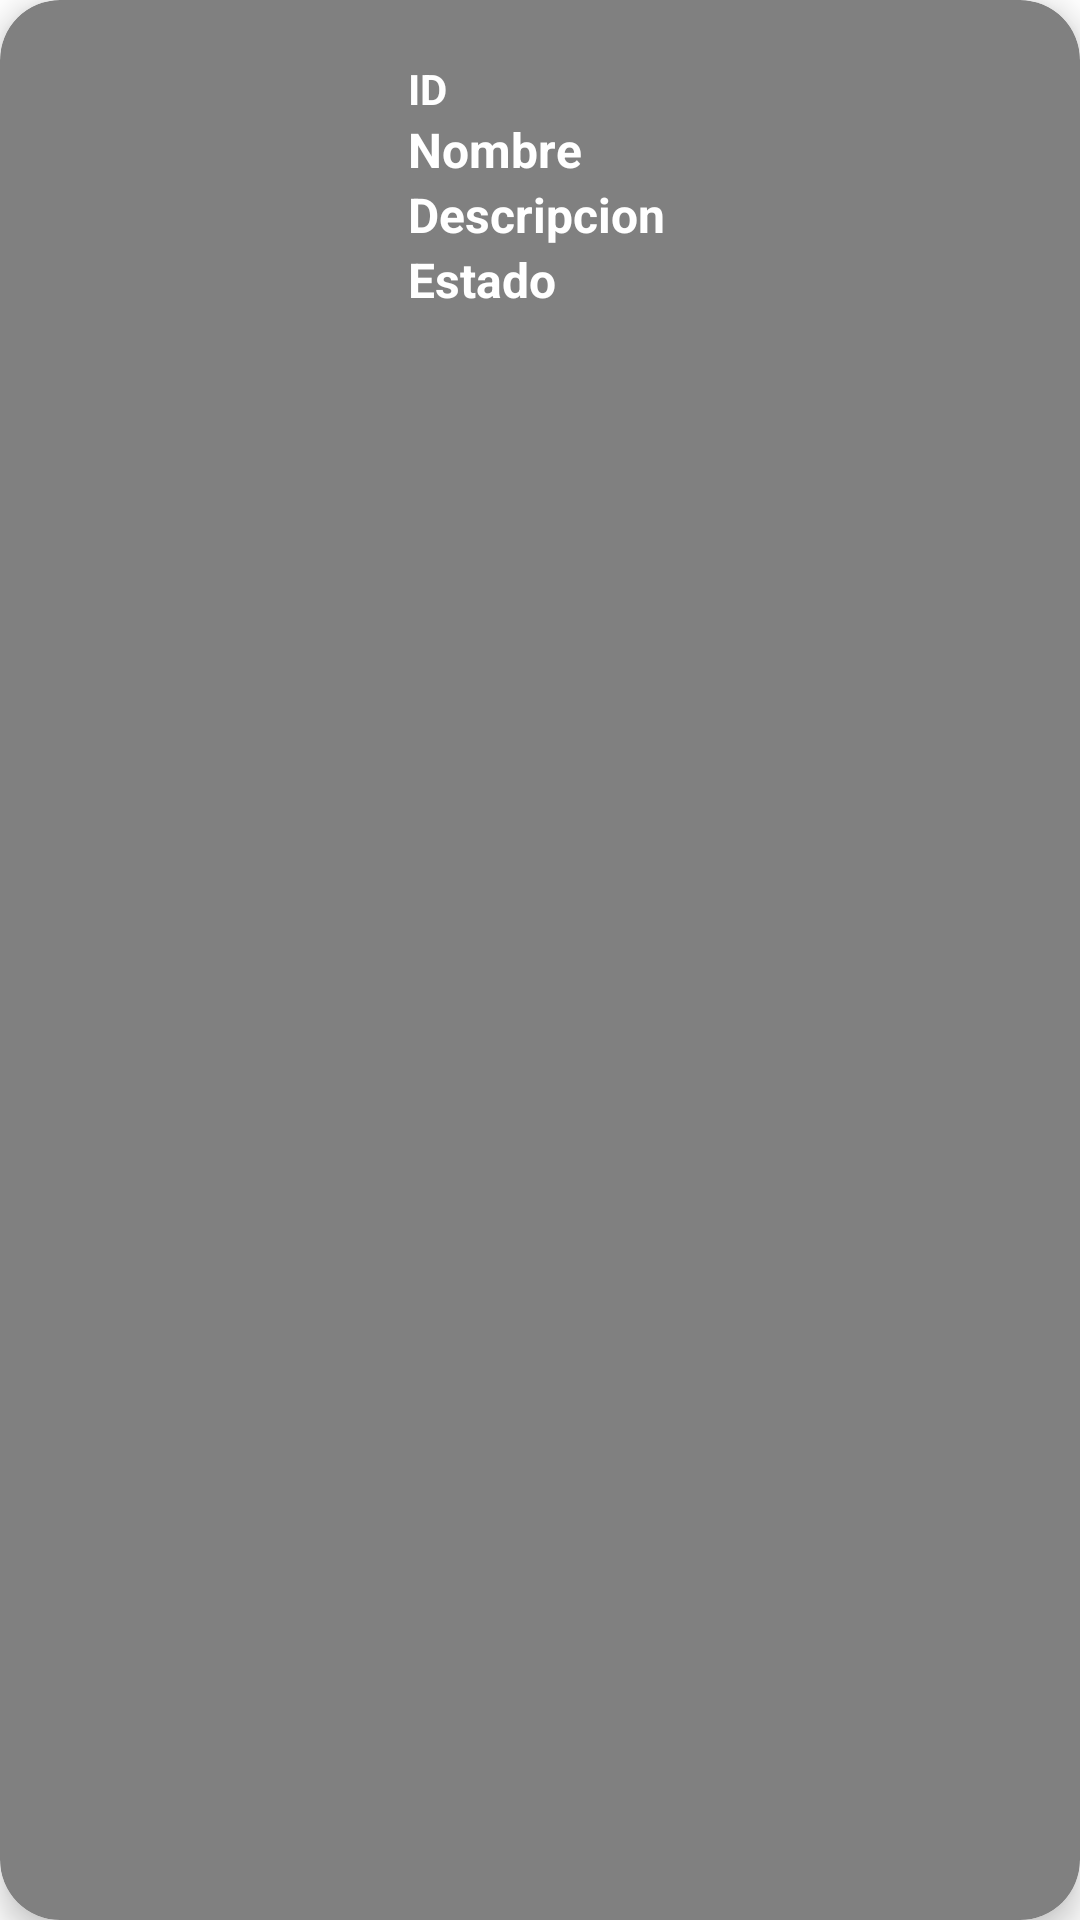

Layout XML and referenced resources for this Android screen:
<!-- AndroidManifest.xml: application theme Theme.SQLiteDemo -->
<!-- res/layout/card_layout_tarea.xml -->
<?xml version="1.0" encoding="utf-8"?>
<androidx.cardview.widget.CardView
    xmlns:android="http://schemas.android.com/apk/res/android"
    xmlns:tools="http://schemas.android.com/tools"
    android:layout_width="match_parent"
    android:layout_height="wrap_content"
    xmlns:card_view="http://schemas.android.com/apk/res-auto"
    android:id="@+id/card_view"
    android:layout_margin="12dp"
    card_view:cardBackgroundColor="#808080"
    card_view:cardCornerRadius="20dp"
    card_view:cardElevation="6dp"
    card_view:contentPadding="4dp">

    <RelativeLayout
        android:layout_width="match_parent"
        android:layout_height="wrap_content"

        android:padding="16dp">

        <ImageView
            android:id="@+id/item_image"
            android:layout_width="100dp"
            android:layout_height="100dp"
            android:layout_alignParentStart="true"
            android:layout_alignParentLeft="true"
            android:layout_alignParentTop="true"
            android:layout_marginEnd="16dp"
            android:layout_marginRight="16dp"
            android:src="@drawable/ic_baseline_work_24" />

        <TextView
            android:id="@+id/tvId"
            android:layout_width="wrap_content"
            android:layout_height="wrap_content"
            android:layout_alignParentTop="true"
            android:layout_toEndOf="@+id/item_image"
            android:layout_toRightOf="@+id/item_image"
            android:text="ID"
            android:textColor="@color/white"
            android:textStyle="bold" />

        <TextView
            android:id="@+id/tvName"
            android:layout_width="wrap_content"
            android:layout_height="wrap_content"
            android:layout_below="@+id/tvId"
            android:layout_toEndOf="@+id/item_image"
            android:layout_toRightOf="@+id/item_image"
            android:text="Nombre"
            android:textColor="@color/white"
            android:textSize="16sp"
            android:textStyle="bold" />


        <TextView
            android:id="@+id/tvEmail"
            android:layout_width="wrap_content"
            android:layout_height="wrap_content"
            android:layout_below="@+id/tvName"
            android:layout_toEndOf="@+id/item_image"
            android:layout_toRightOf="@+id/item_image"
            android:text="Descripcion"
            android:textColor="@color/white"
            android:textSize="16sp"
            android:textStyle="bold" />

        <TextView
            android:id="@+id/tvEstado"
            android:layout_width="wrap_content"
            android:layout_height="wrap_content"
            android:layout_below="@+id/tvEmail"
            android:layout_toEndOf="@+id/item_image"
            android:layout_toRightOf="@+id/item_image"
            android:text="Estado"
            android:textColor="@color/white"
            android:textSize="16sp"
            android:textStyle="bold" />




    </RelativeLayout>
    <ImageView
        android:id="@+id/imgDlt"
        android:layout_width="25dp"
        android:layout_height="25dp"
        android:layout_marginLeft="350dp"
        android:layout_marginTop="82dp"

        android:src="@drawable/ic_baseline_delete_24" />

</androidx.cardview.widget.CardView>
<!-- resources referenced by this layout -->
<resources>
  <color name="white">#FFFFFFFF</color>
  <style name="Theme.SQLiteDemo" parent="Theme.MaterialComponents.DayNight.NoActionBar">
          
          <item name="colorPrimary">@color/purple_500</item>
          <item name="colorPrimaryVariant">@color/purple_700</item>
          <item name="colorOnPrimary">@color/white</item>
          
          <item name="colorSecondary">@color/teal_200</item>
          <item name="colorSecondaryVariant">@color/teal_700</item>
          <item name="colorOnSecondary">@color/black</item>
          
          <item name="android:statusBarColor" tools:targetApi="l">?attr/colorPrimaryVariant</item>
          
      </style>
  <color name="purple_500">#FF6200EE</color>
  <color name="purple_700">#FF3700B3</color>
  <color name="teal_200">#FF03DAC5</color>
  <color name="teal_700">#FF018786</color>
  <color name="black">#FF000000</color>
</resources>
